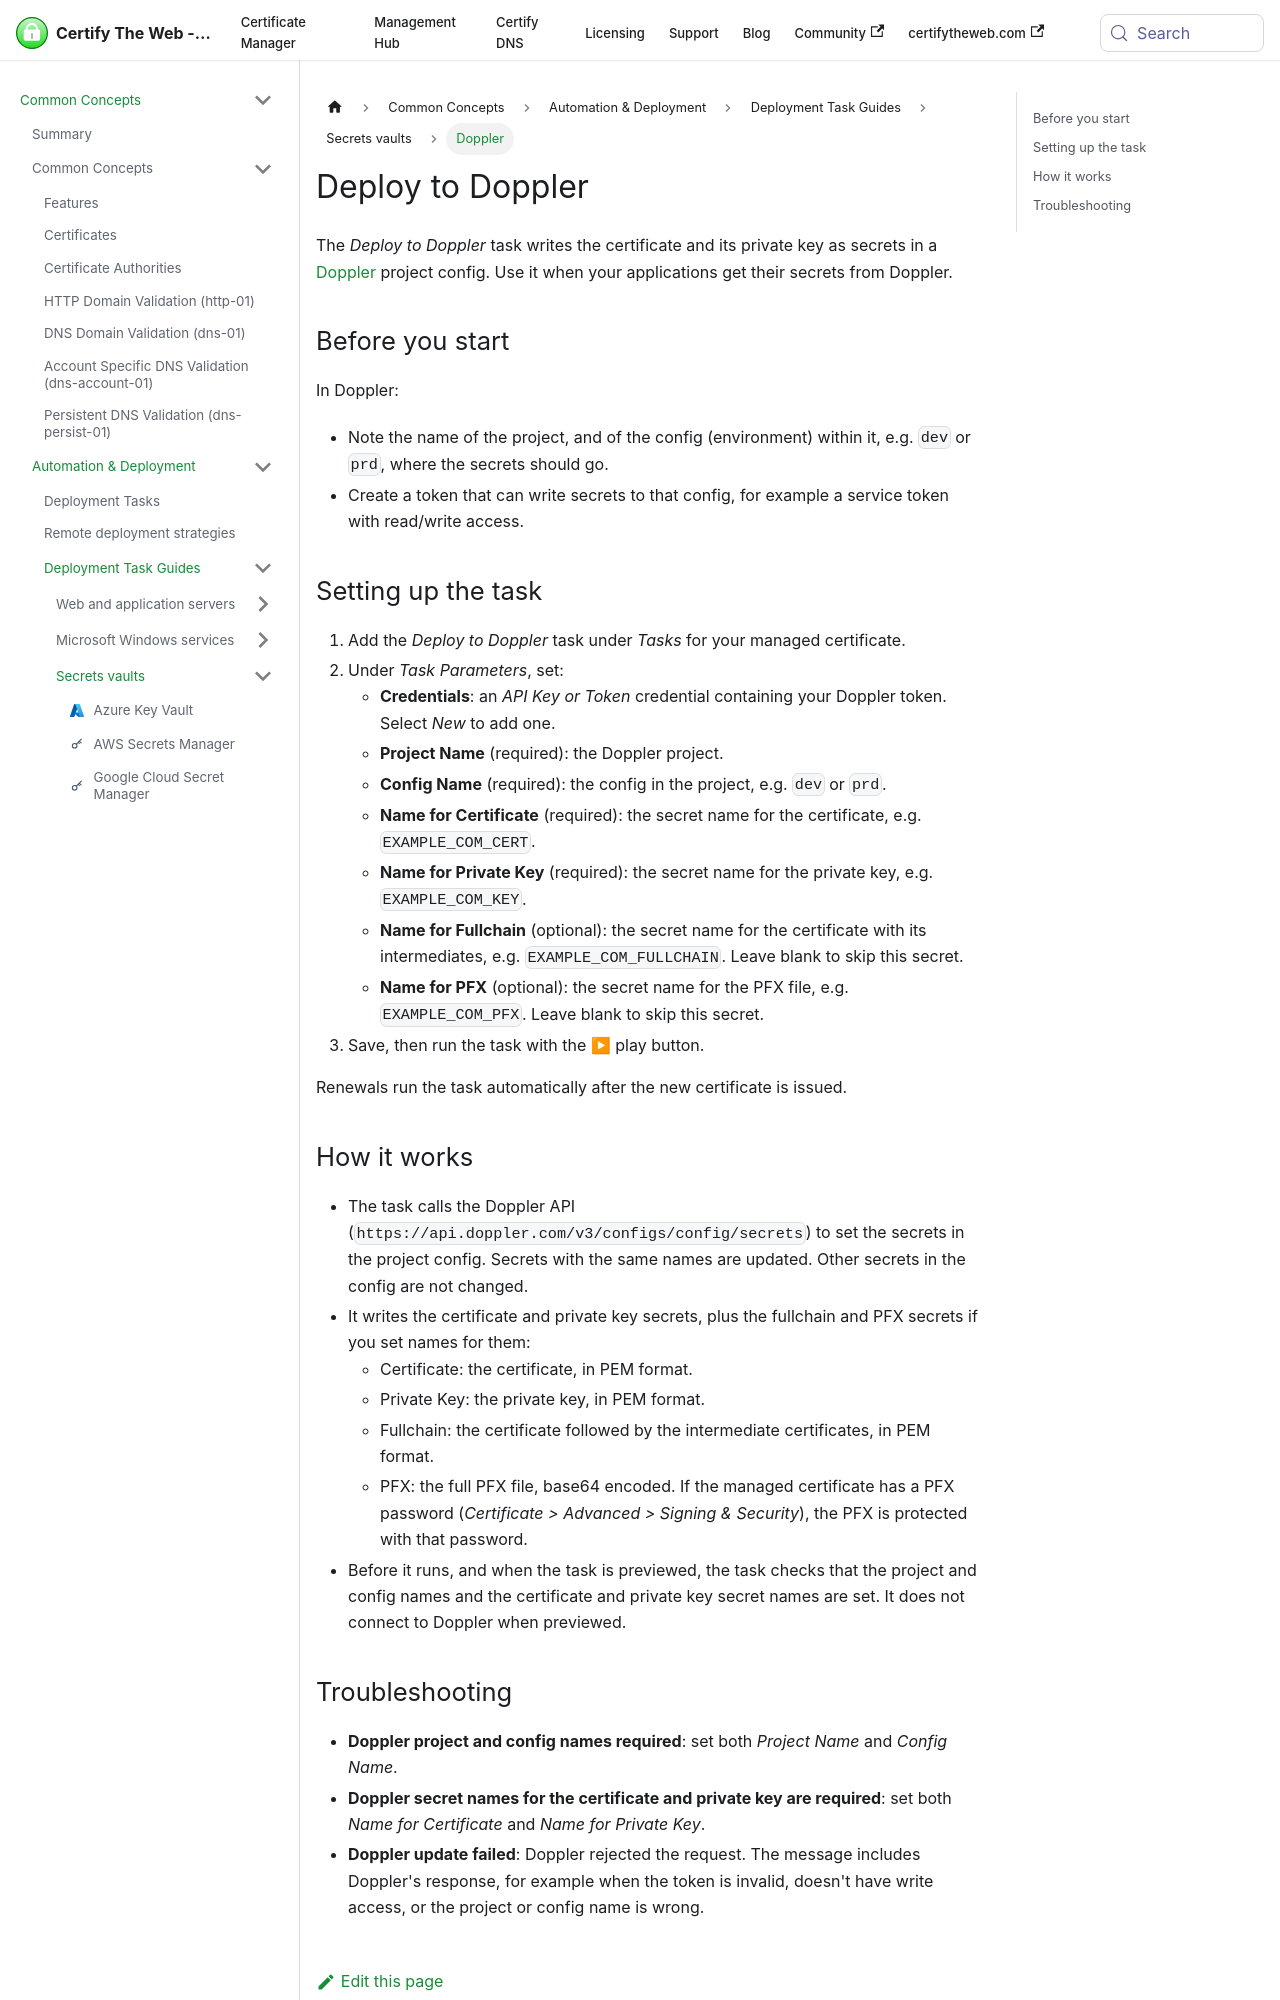

repository: webprofusion/certify-docs · page: docs/deployment/tasks/doppler/index.html · generator: docusaurus

---
id: doppler
title: Deploy to Doppler
sidebar_label: Doppler
description: Stores the certificate, private key, full chain and PFX as secrets in a Doppler project config.
---

The *Deploy to Doppler* task writes the certificate and its private key as secrets in a [Doppler](https://www.doppler.com/) project config. Use it when your applications get their secrets from Doppler.

## Before you start

In Doppler:

- Note the name of the project, and of the config (environment) within it, e.g. `dev` or `prd`, where the secrets should go.
- Create a token that can write secrets to that config, for example a service token with read/write access.

## Setting up the task

1. Add the *Deploy to Doppler* task under *Tasks* for your managed certificate.
2. Under *Task Parameters*, set:
   - **Credentials**: an *API Key or Token* credential containing your Doppler token. Select *New* to add one.
   - **Project Name** (required): the Doppler project.
   - **Config Name** (required): the config in the project, e.g. `dev` or `prd`.
   - **Name for Certificate** (required): the secret name for the certificate, e.g. `EXAMPLE_COM_CERT`.
   - **Name for Private Key** (required): the secret name for the private key, e.g. `EXAMPLE_COM_KEY`.
   - **Name for Fullchain** (optional): the secret name for the certificate with its intermediates, e.g. `EXAMPLE_COM_FULLCHAIN`. Leave blank to skip this secret.
   - **Name for PFX** (optional): the secret name for the PFX file, e.g. `EXAMPLE_COM_PFX`. Leave blank to skip this secret.
3. Save, then run the task with the ▶ play button.

Renewals run the task automatically after the new certificate is issued.
